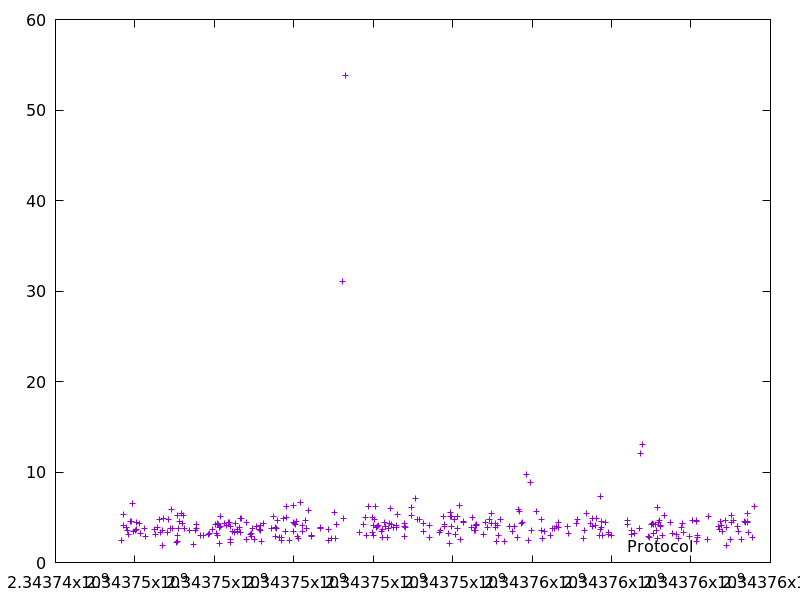

Data behind this chart, as committed beside it:
2343745658.574103, 2.470528
2343745702, 4.127
2343745707, 5.277
2343745784, 3.886
2343745803, 3.501
2343745826, 3.137
2343745883, 4.561
2343745905, 4.575
2343745945, 6.509
2343745960, 3.453
2343746005, 3.584
2343746043, 4.437
2343746048, 3.617
2343746125, 4.311
2343746138, 3.235
2343746253, 3.726
2343746269, 2.835
2343746497, 3.614
2343746511, 3.131
2343746576, 3.913
2343746628, 4.736
2343746652, 3.328
2343746685, 3.49
2343746701, 1.935
2343746710, 4.863
2343746819, 3.377
2343746832, 4.766
2343746892, 3.73
2343746909, 5.911
2343746948, 3.809
2343747042, 2.275
2343747060, 5.232
2343747064, 2.323
2343747079, 3.043
2343747110, 3.776
2343747132, 4.515
2343747183, 5.42
2343747190, 4.298
2343747212, 5.196
2343747256, 3.804
2343747371, 3.566
2343747469, 2.027
2343747521, 3.563
2343747539, 4.241
2343747555, 3.758
2343747662, 3.04
2343747720, 2.97
2343747855, 3.091
2343747872, 3.226
2343747947, 3.698
2343748023, 4.221
2343748040, 3.266
2343748068, 3.04
2343748073, 4.311
2343748113, 4.224
2343748119, 2.116
2343748136, 3.859
2343748148, 3.945
2343748153, 5.042
2343748263, 4.275
2343748295, 4.062
... 256 more rows
